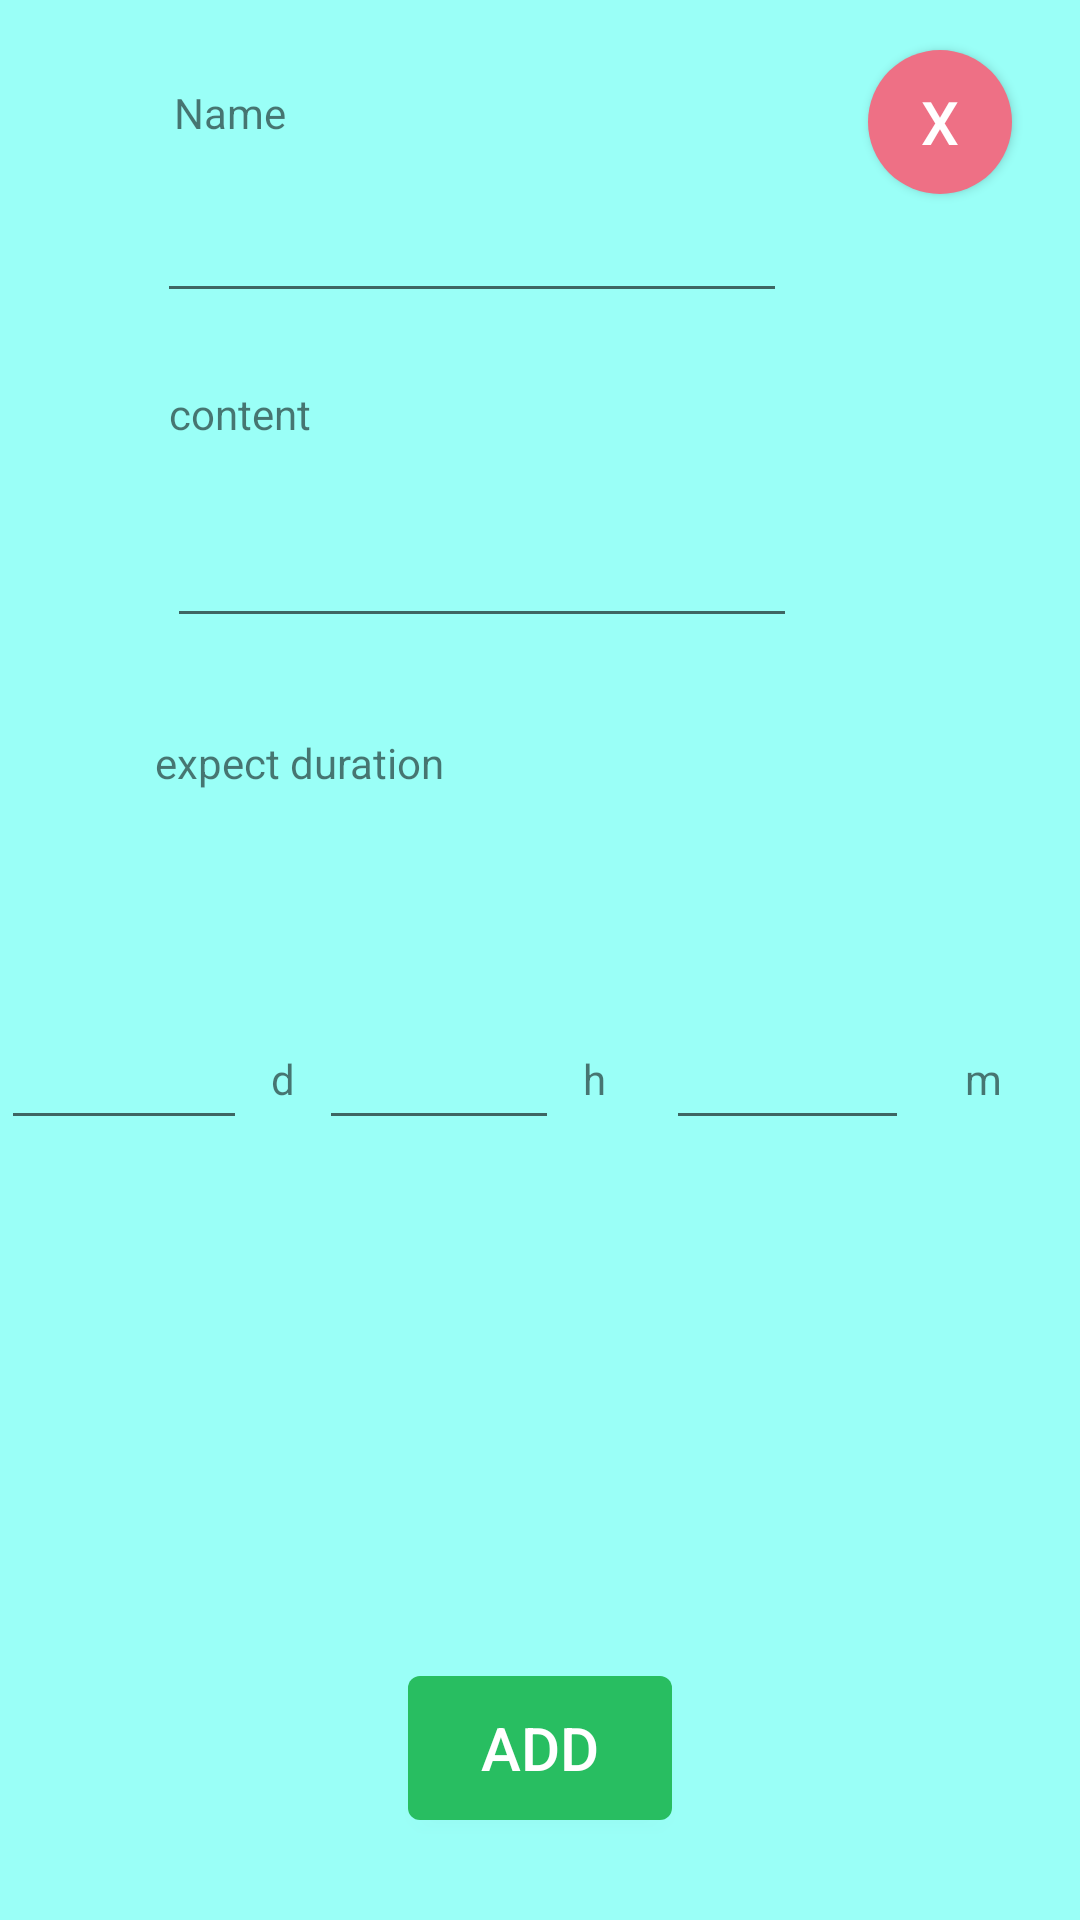

Reconstruct the res/layout file that produces this screen, plus the resources it refers to.
<!-- AndroidManifest.xml: application theme AppTheme -->
<!-- res/layout/add_fragment.xml -->
<?xml version="1.0" encoding="utf-8"?>
<android.support.constraint.ConstraintLayout
    xmlns:android="http://schemas.android.com/apk/res/android"
    xmlns:app="http://schemas.android.com/apk/res-auto"
    xmlns:tools="http://schemas.android.com/tools"
    android:background="#9afff7"
    android:layout_width="match_parent"
    android:layout_height="match_parent">
    <TextView
        android:id="@+id/nameTv"
        android:layout_width="wrap_content"
        android:layout_height="wrap_content"
        android:layout_marginTop="28dp"
        android:text="Name"
        app:layout_constraintEnd_toEndOf="parent"
        app:layout_constraintHorizontal_bias="0.18"
        app:layout_constraintStart_toStartOf="parent"
        app:layout_constraintTop_toTopOf="parent"/>

    <EditText
        android:id="@+id/nameEt"
        android:layout_width="wrap_content"
        android:layout_height="wrap_content"
        android:layout_marginTop="16dp"
        android:ems="10"
        android:inputType="text"
        app:layout_constraintEnd_toEndOf="parent"
        app:layout_constraintHorizontal_bias="0.349"
        app:layout_constraintStart_toStartOf="parent"
        app:layout_constraintTop_toBottomOf="@+id/nameTv"/>

    <TextView
        android:id="@+id/textView3"
        android:layout_width="wrap_content"
        android:layout_height="wrap_content"
        android:layout_marginTop="24dp"
        android:text="content"
        app:layout_constraintEnd_toEndOf="parent"
        app:layout_constraintHorizontal_bias="0.18"
        app:layout_constraintStart_toStartOf="parent"
        app:layout_constraintTop_toBottomOf="@+id/nameEt"/>

    <EditText
        android:id="@+id/detailEt"
        android:layout_width="wrap_content"
        android:layout_height="wrap_content"
        android:layout_marginTop="24dp"
        android:ems="10"
        android:inputType="text"
        app:layout_constraintEnd_toEndOf="parent"
        app:layout_constraintHorizontal_bias="0.372"
        app:layout_constraintStart_toStartOf="parent"
        app:layout_constraintTop_toBottomOf="@+id/textView3"
        />

    <android.support.constraint.ConstraintLayout
        android:id="@+id/constraintLayout"
        android:layout_width="368dp"
        android:layout_height="88dp"
        android:layout_marginBottom="120dp"
        android:layout_marginEnd="8dp"
        android:layout_marginStart="8dp"
        android:layout_marginTop="8dp"
        app:layout_constraintBottom_toBottomOf="parent"
        app:layout_constraintEnd_toEndOf="parent"
        app:layout_constraintHorizontal_bias="1.0"
        app:layout_constraintStart_toStartOf="parent"
        app:layout_constraintTop_toBottomOf="@+id/textView6"
        app:layout_constraintVertical_bias="0.272">

        <EditText
            android:id="@+id/dayEt"
            android:layout_width="82dp"
            android:layout_height="wrap_content"
            android:layout_marginBottom="8dp"
            android:layout_marginLeft="16dp"
            android:layout_marginStart="16dp"
            android:layout_marginTop="8dp"
            android:ems="10"
            android:inputType="number"
            app:layout_constraintBottom_toBottomOf="parent"
            app:layout_constraintStart_toStartOf="parent"
            app:layout_constraintTop_toTopOf="parent"
            app:layout_constraintVertical_bias="0.497"/>

        <TextView
            android:id="@+id/textView2"
            android:layout_width="wrap_content"
            android:layout_height="wrap_content"
            android:layout_marginBottom="8dp"
            android:layout_marginLeft="8dp"
            android:layout_marginStart="8dp"
            android:layout_marginTop="8dp"
            android:text="d"
            app:layout_constraintBottom_toBottomOf="parent"
            app:layout_constraintStart_toEndOf="@+id/dayEt"
            app:layout_constraintTop_toTopOf="parent"/>

        <EditText
            android:id="@+id/hourEt"
            android:layout_width="80dp"
            android:layout_height="wrap_content"
            android:layout_marginBottom="8dp"
            android:layout_marginLeft="8dp"
            android:layout_marginStart="8dp"

            android:layout_marginTop="8dp"
            android:ems="10"
            android:inputType="number"
            app:layout_constraintBottom_toBottomOf="parent"
            app:layout_constraintStart_toEndOf="@+id/textView2"
            app:layout_constraintTop_toTopOf="parent"/>

        <TextView
            android:id="@+id/textView4"
            android:layout_width="wrap_content"
            android:layout_height="wrap_content"
            android:layout_marginBottom="8dp"
            android:layout_marginLeft="8dp"
            android:layout_marginStart="8dp"
            android:layout_marginTop="8dp"

            android:text="h"
            app:layout_constraintBottom_toBottomOf="parent"
            app:layout_constraintStart_toEndOf="@+id/hourEt"
            app:layout_constraintTop_toTopOf="parent"/>

        <EditText
            android:id="@+id/minuteEt"
            android:layout_width="81dp"
            android:layout_height="wrap_content"
            android:layout_marginBottom="8dp"
            android:layout_marginLeft="20dp"
            android:layout_marginStart="20dp"
            android:layout_marginTop="8dp"
            android:ems="10"
            android:inputType="number"
            app:layout_constraintBottom_toBottomOf="parent"
            app:layout_constraintStart_toEndOf="@+id/textView4"
            app:layout_constraintTop_toTopOf="parent"
            app:layout_constraintVertical_bias="0.497"/>

        <TextView
            android:id="@+id/textView5"
            android:layout_width="wrap_content"
            android:layout_height="wrap_content"
            android:layout_marginBottom="8dp"
            android:layout_marginEnd="8dp"
            android:layout_marginStart="8dp"
            android:layout_marginTop="8dp"
            android:text="m"
            app:layout_constraintBottom_toBottomOf="parent"
            app:layout_constraintEnd_toEndOf="parent"
            app:layout_constraintStart_toEndOf="@+id/minuteEt"
            app:layout_constraintTop_toTopOf="parent"/>
    </android.support.constraint.ConstraintLayout>

    <TextView
        android:id="@+id/textView6"
        android:layout_width="wrap_content"
        android:layout_height="wrap_content"
        android:layout_marginEnd="8dp"
        android:layout_marginStart="8dp"
        android:layout_marginTop="32dp"
        android:text="expect duration"
        app:layout_constraintEnd_toEndOf="parent"
        app:layout_constraintHorizontal_bias="0.177"
        app:layout_constraintStart_toStartOf="parent"
        app:layout_constraintTop_toBottomOf="@+id/detailEt"/>

    <Button
        android:id="@+id/closeBtn"
        android:layout_width="48dp"
        android:layout_height="48dp"
        android:layout_marginBottom="8dp"
        android:layout_marginEnd="8dp"
        android:layout_marginStart="8dp"
        android:layout_marginTop="8dp"
        android:background="@drawable/close_btn_bg"
        android:text="X"
        android:textAllCaps="false"
        android:textColor="@android:color/white"
        android:textSize="20sp"
        app:layout_constraintBottom_toBottomOf="parent"
        app:layout_constraintEnd_toEndOf="parent"
        app:layout_constraintHorizontal_bias="0.95"
        app:layout_constraintStart_toStartOf="parent"
        app:layout_constraintTop_toTopOf="parent"
        app:layout_constraintVertical_bias="0.015" />

    <Button
        android:id="@+id/addBtn"
        android:background="@drawable/add_btn_round_bg"
        android:textColor="@android:color/white"
        android:layout_width="wrap_content"
        android:layout_height="wrap_content"
        android:layout_marginBottom="8dp"
        android:layout_marginEnd="8dp"
        android:layout_marginStart="8dp"
        android:layout_marginTop="8dp"
        android:text="ADD"
        android:textSize="20sp"
        app:layout_constraintBottom_toBottomOf="parent"
        app:layout_constraintEnd_toEndOf="parent"
        app:layout_constraintStart_toStartOf="parent"
        app:layout_constraintTop_toTopOf="parent"
        app:layout_constraintVertical_bias="0.956" />
</android.support.constraint.ConstraintLayout>
<!-- resources referenced by this layout -->
<resources>
  <!-- drawable add_btn_round_bg (drawable) -->
  <?xml version="1.0" encoding="utf-8"?>
  <shape xmlns:android="http://schemas.android.com/apk/res/android"
      android:shape="rectangle">
      <solid android:color="#28be61"/>
      <corners android:radius="4dp"/>
  </shape>
  <!-- drawable close_btn_bg (drawable) -->
  <?xml version="1.0" encoding="utf-8"?>
  <shape xmlns:android="http://schemas.android.com/apk/res/android"
      android:shape="rectangle">
      <solid android:color="#ee7085"/>
      <corners android:radius="24dp"/>
  </shape>
  <style name="AppTheme" parent="Theme.AppCompat.DayNight.NoActionBar">
          
      </style>
</resources>
